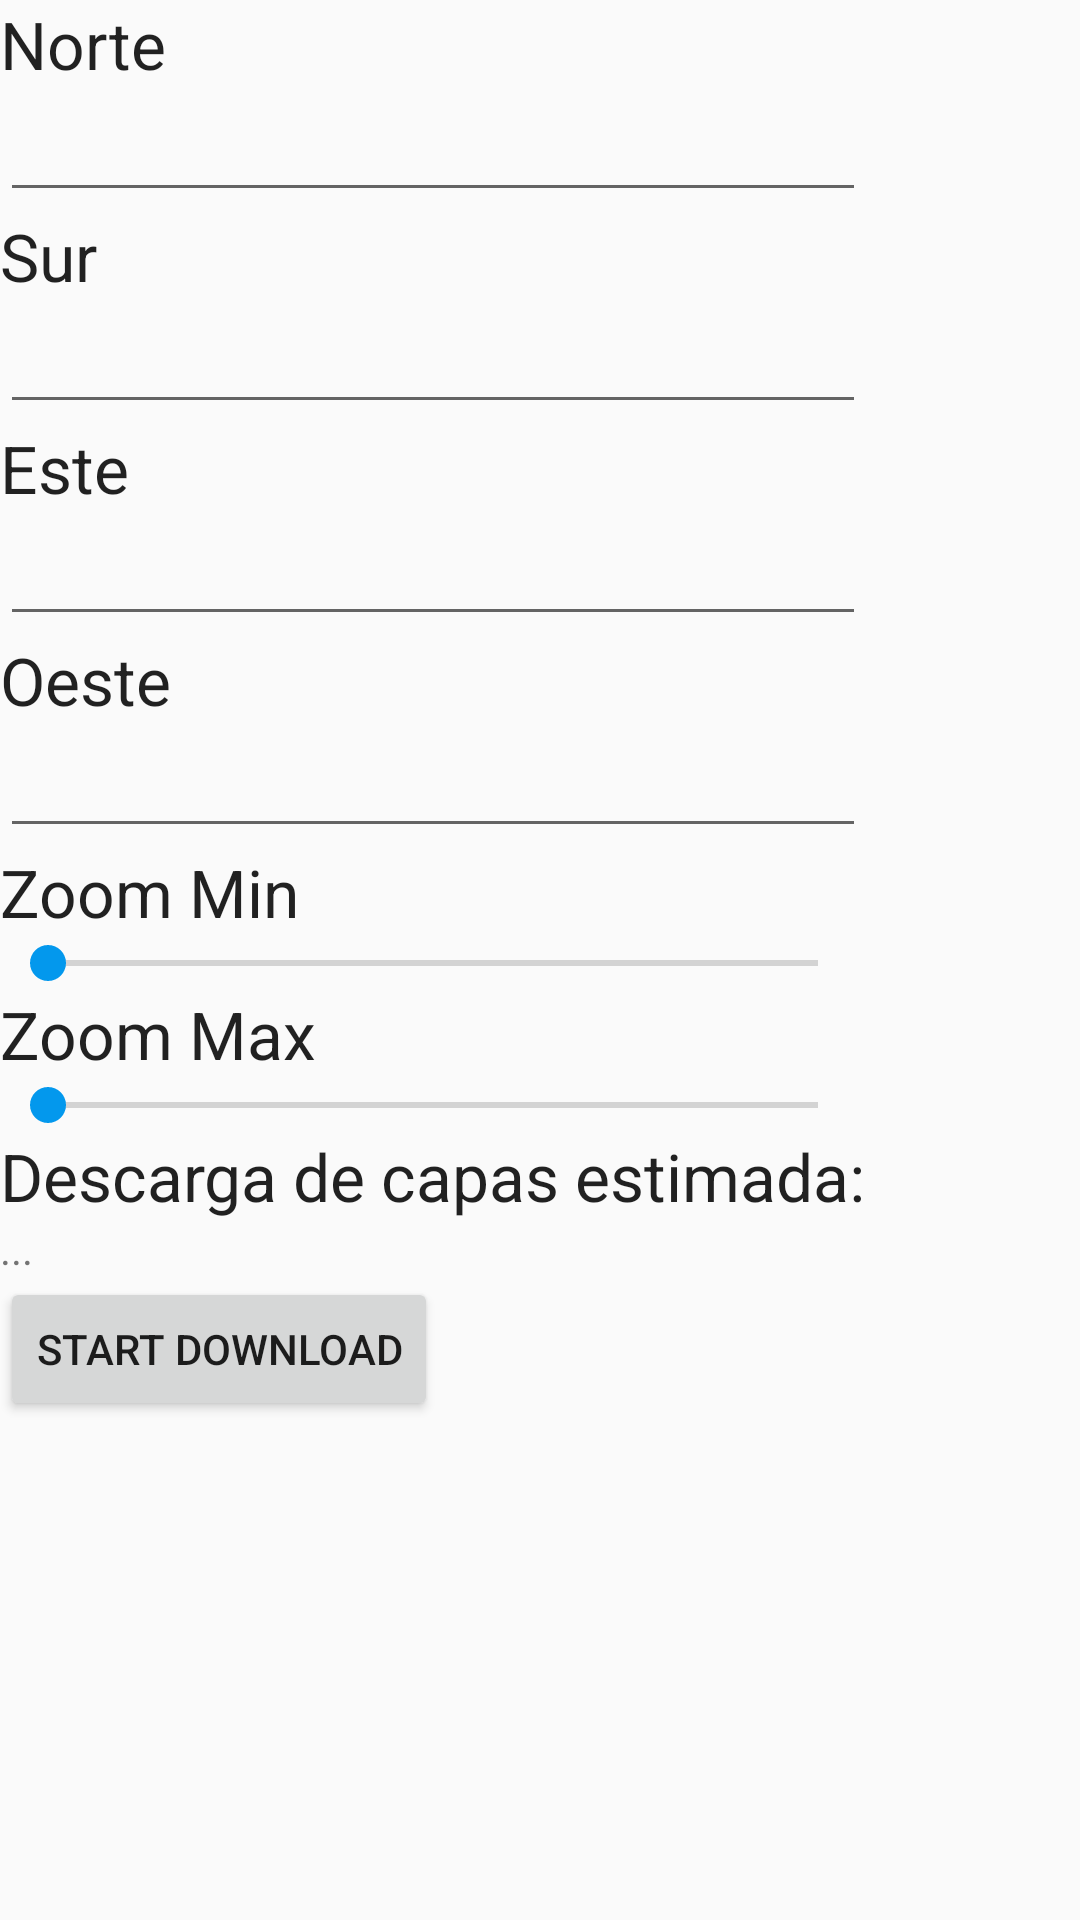

Produce the Android XML layout that renders to this screen, including the resource entries it uses.
<!-- AndroidManifest.xml: application theme AppTheme -->
<!-- res/layout/sample_cachemgr_input.xml -->
<?xml version="1.0" encoding="utf-8"?>
<LinearLayout xmlns:android="http://schemas.android.com/apk/res/android"
    android:layout_width="match_parent"
    android:layout_height="match_parent"
    android:orientation="vertical">


    <ScrollView
        android:id="@+id/scrollView"
        android:layout_width="match_parent"
        android:layout_height="match_parent"
        android:layout_gravity="center_horizontal">

        <LinearLayout
            android:layout_width="wrap_content"
            android:layout_height="wrap_content"
            android:orientation="vertical">

            <TextView
                android:layout_width="wrap_content"
                android:layout_height="wrap_content"
                android:text="Norte"
                android:textAppearance="?android:attr/textAppearanceLarge" />

            <EditText
                android:id="@+id/cache_north"
                android:layout_width="match_parent"
                android:layout_height="wrap_content"
                android:digits="1234567890.-"
                android:inputType="number|numberDecimal|numberSigned" />

            <TextView
                android:layout_width="wrap_content"
                android:layout_height="wrap_content"
                android:text="Sur"
                android:textAppearance="?android:attr/textAppearanceLarge" />

            <EditText
                android:id="@+id/cache_south"
                android:layout_width="match_parent"
                android:layout_height="wrap_content"
                android:digits="1234567890.-"
                android:inputType="number|numberDecimal|numberSigned" />

            <TextView
                android:layout_width="wrap_content"
                android:layout_height="wrap_content"
                android:text="Este"
                android:textAppearance="?android:attr/textAppearanceLarge" />

            <EditText
                android:id="@+id/cache_east"
                android:layout_width="match_parent"
                android:layout_height="wrap_content"
                android:digits="1234567890.-"
                android:inputType="number|numberDecimal|numberSigned" />

            <TextView
                android:layout_width="wrap_content"
                android:layout_height="wrap_content"
                android:text="Oeste"
                android:textAppearance="?android:attr/textAppearanceLarge" />

            <EditText
                android:id="@+id/cache_west"
                android:layout_width="match_parent"
                android:layout_height="wrap_content"
                android:digits="1234567890.-"
                android:inputType="number|numberDecimal|numberSigned" />


            <TextView
                android:layout_width="wrap_content"
                android:layout_height="wrap_content"
                android:text="Zoom Min"
                android:textAppearance="?android:attr/textAppearanceLarge" />

            <SeekBar
                android:id="@+id/slider_zoom_min"
                android:layout_width="fill_parent"
                android:layout_height="wrap_content" />

            <TextView
                android:layout_width="wrap_content"
                android:layout_height="wrap_content"
                android:text="Zoom Max"
                android:textAppearance="?android:attr/textAppearanceLarge" />

            <SeekBar
                android:id="@+id/slider_zoom_max"
                android:layout_width="fill_parent"
                android:layout_height="wrap_content" />


            <TextView
                android:layout_width="wrap_content"
                android:layout_height="wrap_content"
                android:text="Descarga de capas estimada:"
                android:textAppearance="?android:attr/textAppearanceLarge" />

            <TextView
                android:id="@+id/cache_estimate"
                android:layout_width="wrap_content"
                android:layout_height="wrap_content"
                android:text="...
"

                />

            <LinearLayout
                android:id="@+id/cache_archival_section"
                android:layout_width="wrap_content"
                android:layout_height="wrap_content"
                android:orientation="vertical"
                android:visibility="gone">

                <TextView
                    android:layout_width="wrap_content"
                    android:layout_height="wrap_content"
                    android:text="Archive File name:"
                    android:textAppearance="?android:attr/textAppearanceLarge" />

                <EditText
                    android:id="@+id/cache_output"
                    android:layout_width="wrap_content"
                    android:layout_height="wrap_content"
                    android:hint="archive.sqlite"
                    android:lines="1"
                    android:text="archive.sqlite"

                    />
            </LinearLayout>


            <Button
                android:id="@+id/executeJob"
                android:layout_width="wrap_content"

                android:layout_height="wrap_content"
                android:text="Start Download" />


        </LinearLayout>
    </ScrollView>
</LinearLayout>
<!-- resources referenced by this layout -->
<resources>
  <style name="AppTheme" parent="Theme.AppCompat.Light.NoActionBar">
          
          <item name="colorPrimary">@color/colorPrimary</item>
          <item name="colorPrimaryDark">@color/colorPrimaryDark</item>
          <item name="colorAccent">@color/colorAccent</item>
      </style>
  <color name="colorPrimary">#2994C3</color>
  <color name="colorPrimaryDark">#FF017697</color>
  <color name="colorAccent">#0398ed</color>
</resources>
